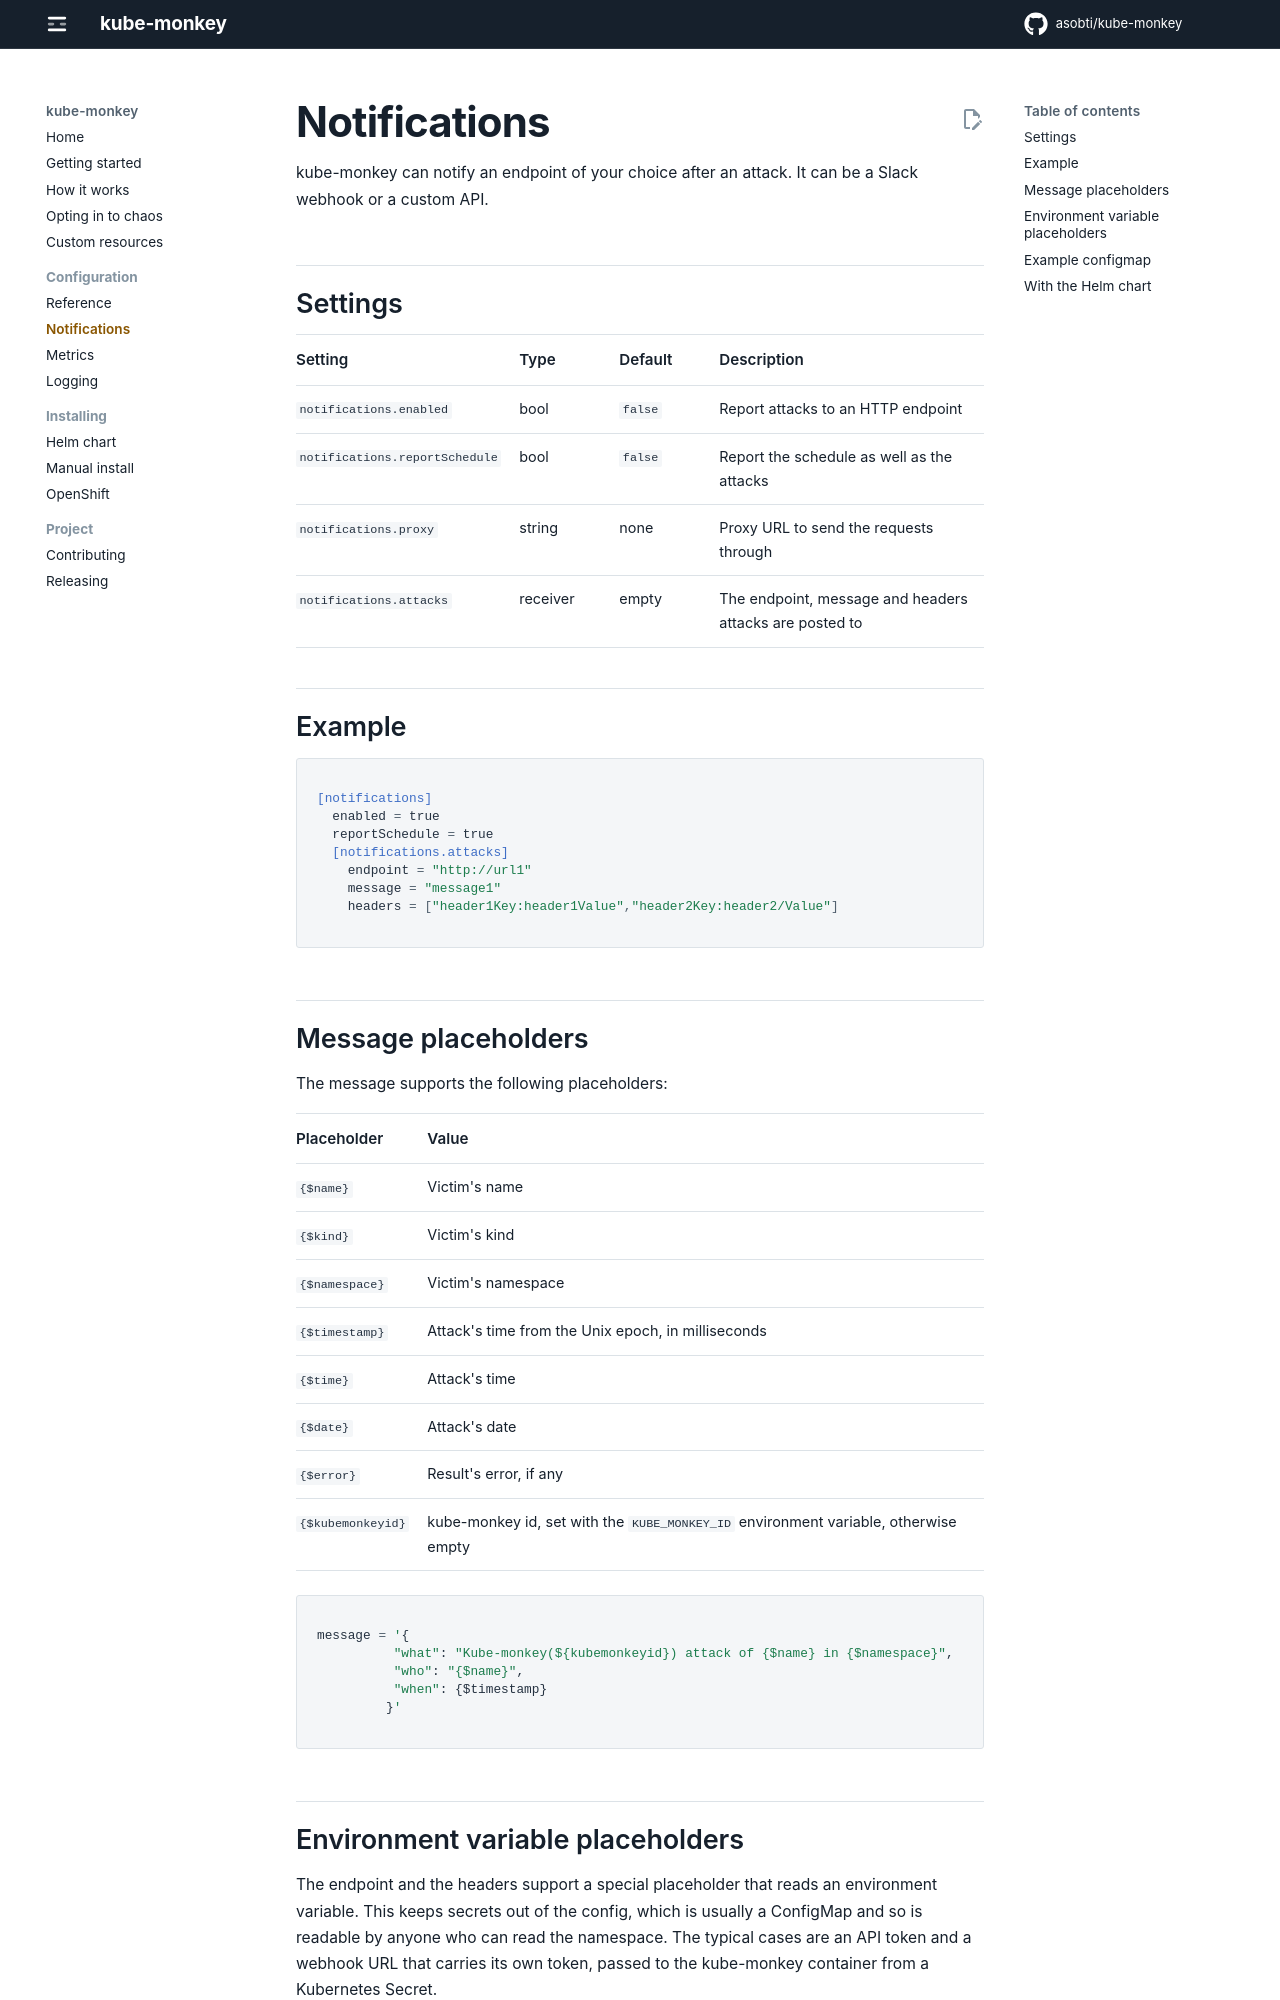

repository: asobti/kube-monkey · page: notifications/index.html · generator: mkdocs

# Notifications

kube-monkey can notify an endpoint of your choice after an attack. It can be a Slack webhook
or a custom API.

## Settings

| Setting | Type | Default | Description |
| --- | --- | --- | --- |
| `notifications.enabled` | bool | `false` | Report attacks to an HTTP endpoint |
| `notifications.reportSchedule` | bool | `false` | Report the schedule as well as the attacks |
| `notifications.proxy` | string | none | Proxy URL to send the requests through |
| `notifications.attacks` | receiver | empty | The endpoint, message and headers attacks are posted to |

## Example

```toml
[notifications]
  enabled = true
  reportSchedule = true
  [notifications.attacks]
    endpoint = "http://url1"
    message = "message1"
    headers = ["header1Key:header1Value","header2Key:header2/Value"]
```

## Message placeholders

The message supports the following placeholders:

| Placeholder | Value |
| --- | --- |
| `{$name}` | Victim's name |
| `{$kind}` | Victim's kind |
| `{$namespace}` | Victim's namespace |
| `{$timestamp}` | Attack's time from the Unix epoch, in milliseconds |
| `{$time}` | Attack's time |
| `{$date}` | Attack's date |
| `{$error}` | Result's error, if any |
| `{$kubemonkeyid}` | kube-monkey id, set with the `KUBE_MONKEY_ID` environment variable, otherwise empty |

```toml
message = '{
          "what": "Kube-monkey(${kubemonkeyid}) attack of {$name} in {$namespace}",
          "who": "{$name}",
          "when": {$timestamp}
         }'
```
